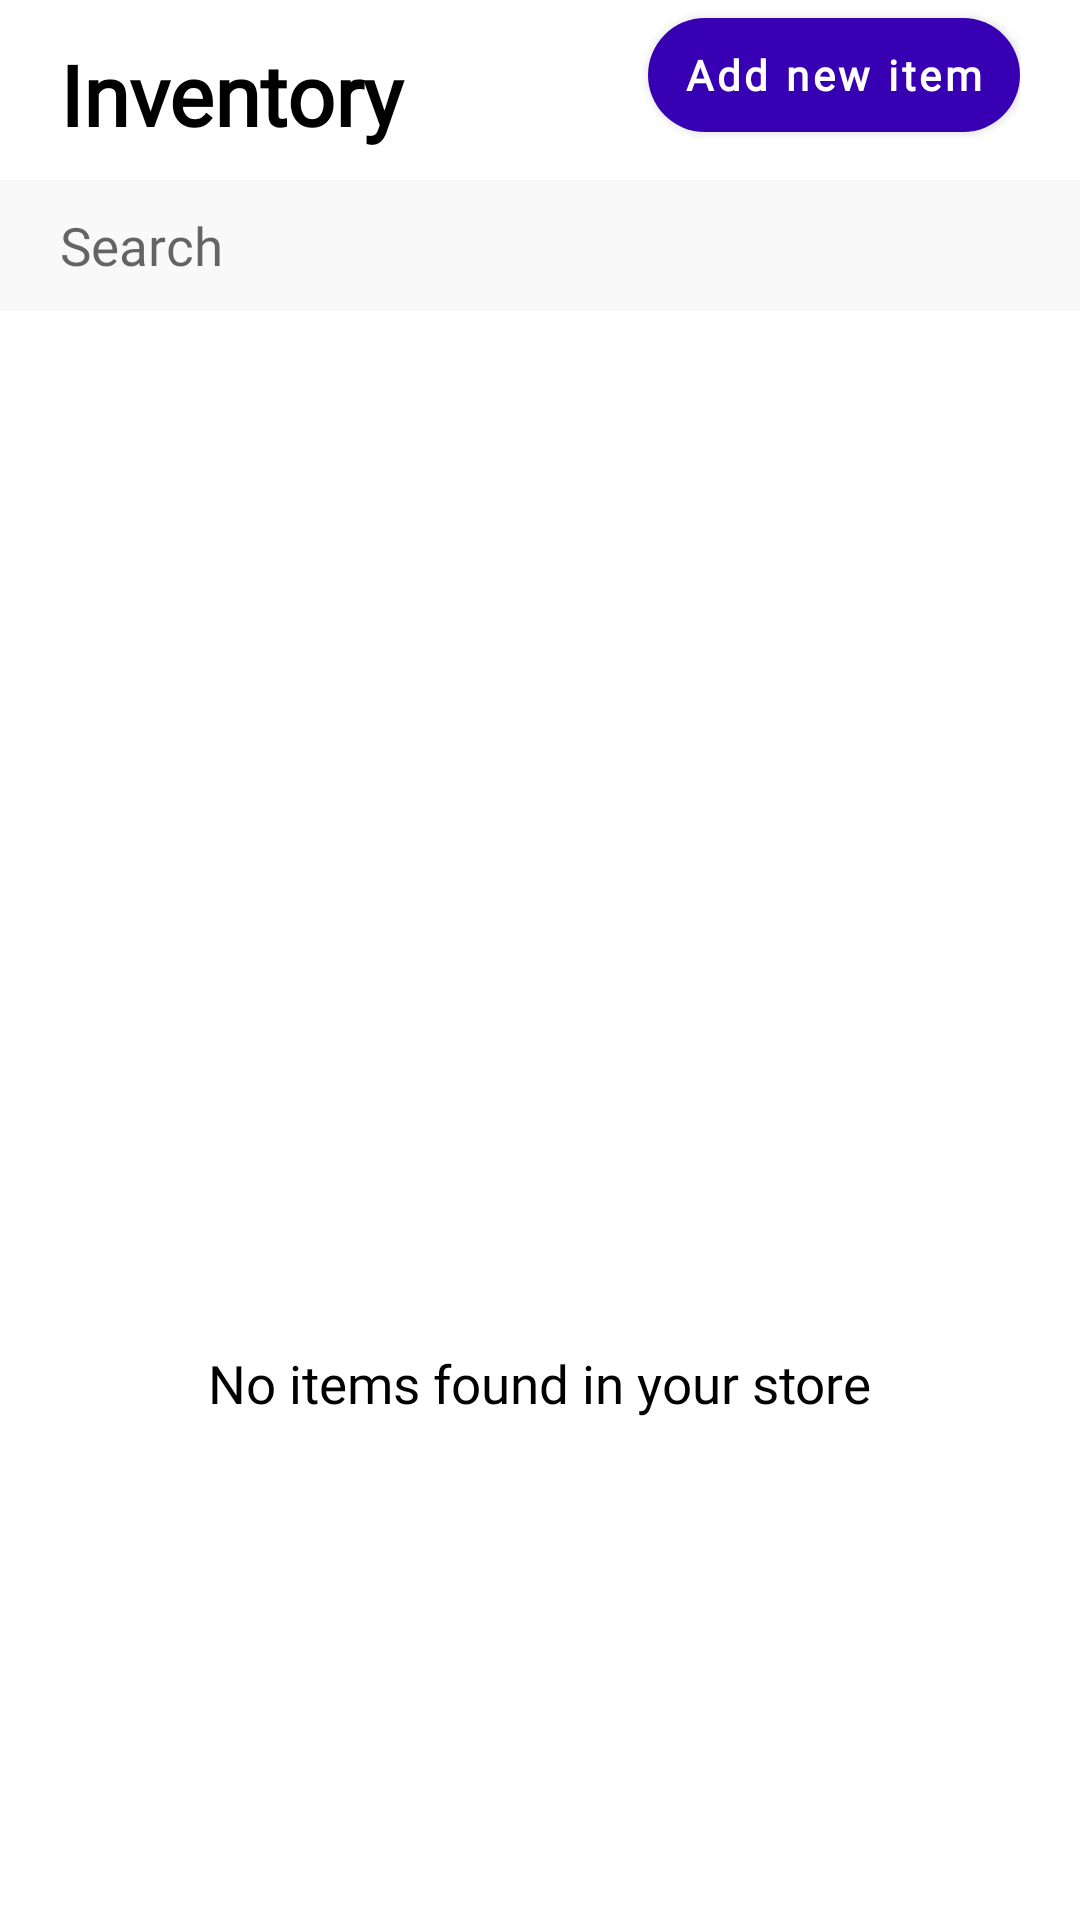

Produce the Android XML layout that renders to this screen, including the resource entries it uses.
<!-- AndroidManifest.xml: application theme AppTheme -->
<!-- res/layout/fragment_inventory.xml -->
<?xml version="1.0" encoding="utf-8"?>
<LinearLayout xmlns:android="http://schemas.android.com/apk/res/android"
    xmlns:app="http://schemas.android.com/apk/res-auto"
    xmlns:tools="http://schemas.android.com/tools"
    android:layout_width="match_parent"
    android:layout_height="match_parent"
    android:orientation="vertical"
    tools:context=".Inventory">

    <LinearLayout
        style="@style/Layout.Linear.Header">
        <TextView
            style="@style/Font.Title.Main"
            android:text="Inventory"/>
        <com.google.android.material.button.MaterialButton
            android:layout_width="wrap_content"
            style="@style/Font.Button.Default"
            android:id="@+id/newB"
            android:text="Add new item"/>
    </LinearLayout>
    <EditText
        style="@style/Input.Search"
        android:id="@+id/searchET"
        android:hint="Search"/>
    <GridView
        style="@style/Grid.Default"
        android:id="@+id/inventoryGV"/>
    <LinearLayout
        android:layout_width="match_parent"
        android:layout_height="match_parent"
        android:orientation="vertical"
        android:id="@+id/emptyLL"
        android:gravity="center">
        <ImageView
            style="@style/Image.Product.Medium"
            android:src="@drawable/inventory"/>
        <TextView
            android:layout_width="wrap_content"
            android:layout_height="wrap_content"
            android:text="No items found in your store"
            android:layout_margin="10dp"
            android:id="@+id/emptyTV"
            android:textColor="@color/black"
            android:textSize="17.5sp"/>
    </LinearLayout>
</LinearLayout>
<!-- resources referenced by this layout -->
<resources>
  <color name="black">#FF000000</color>
  <style name="Font.Button.Default" parent="Font.Button">
          <item name="backgroundTint">@color/purple_700</item>
      </style>
  <style name="Font.Title.Main" parent="Font.Title">
          <item name="android:layout_height">match_parent</item>
          <item name="android:layout_width">0dp</item>
          <item name="android:gravity">bottom</item>
          <item name="android:layout_weight">1</item>
      </style>
  <style name="Grid.Default" parent="List.Default">
          <item name="android:columnWidth">100dp</item>
          <item name="android:numColumns">auto_fit</item>
          <item name="android:paddingLeft">12dp</item>
          <item name="android:paddingRight">12dp</item>
          <item name="android:stretchMode">columnWidth</item>
          <item name="android:scrollbars">none</item>
      </style>
  <style name="Image.Product.Medium" parent="Image.Product">
          <item name="android:layout_width">75dp</item>
          <item name="android:layout_height">75dp</item>
      </style>
  <style name="Layout.Linear.Header">
          <item name="android:layout_width">match_parent</item>
          <item name="android:layout_height">wrap_content</item>
          <item name="android:paddingLeft">20dp</item>
          <item name="android:paddingRight">20dp</item>
          <item name="android:layout_marginBottom">10dp</item>
          <item name="android:orientation">horizontal</item>
      </style>
  <style name="AppTheme" parent="Theme.EwellShop">
          <item name="fontFamily">@font/pt_sans</item>
          
  
          <item name="bottomSheetDialogTheme">@style/BottomSheet</item>
      </style>
  <style name="Font.Button" parent="Font.bold">
          <item name="android:layout_height">50dp</item>
          <item name="cornerRadius">20dp</item>
          <item name="android:paddingLeft">12dp</item>
          <item name="elevation">0dp</item>
          <item name="android:paddingRight">12dp</item>
          <item name="textAllCaps">false</item>
      </style>
  <color name="purple_700">#FF3700B3</color>
  <style name="Font.Title" parent="Font.bold">
          <item name="android:textColor">@color/black</item>
          <item name="android:textSize">28sp</item>
      </style>
  <style name="List.Default" parent="List">
          <item name="android:layout_weight">1</item>
          <item name="android:layout_height">0dp</item>
      </style>
  <style name="Image.Product">
          <item name="android:layout_width">match_parent</item>
          <item name="android:layout_height">100dp</item>
          <item name="android:adjustViewBounds">true</item>
          <item name="android:background">@color/white</item>
      </style>
  <color name="background">#F9F9F9</color>
  <style name="BottomSheet" parent="Theme.Design.Light.BottomSheetDialog">
          <item name="android:windowIsFloating">false</item>
          <item name="android:windowSoftInputMode">adjustResize</item>
          <item name="bottomSheetStyle">@style/AppModalStyle</item>
      </style>
  <style name="Font.bold">
          <item name="android:fontFamily">@font/pt_sans_bold</item>
          <item name="android:textStyle">bold</item>
      </style>
  <style name="List">
          <item name="android:divider">@null</item>
          <item name="android:scrollbars">none</item>
          <item name="android:layout_width">match_parent</item>
      </style>
  <color name="white">#FFFFFFFF</color>
  <color name="purple_500">#FF6200EE</color>
  <color name="teal_200">#FF03DAC5</color>
  <color name="teal_700">#FF018786</color>
  <style name="AppModalStyle" parent="Widget.Design.BottomSheet.Modal">
          <item name="android:background">@drawable/sheets_design</item>
      </style>
</resources>
